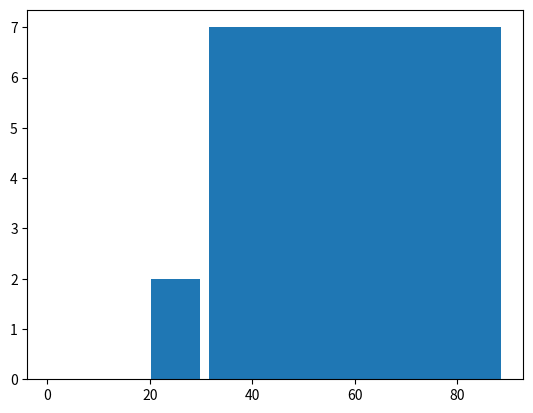

The script that saved this image:
import matplotlib.pyplot as plt

marks = [34,78,33,23,78,39,23,95,75,35]
plt.hist(marks, bins=[0,20,30,90], rwidth=0.95)
plt.show()
